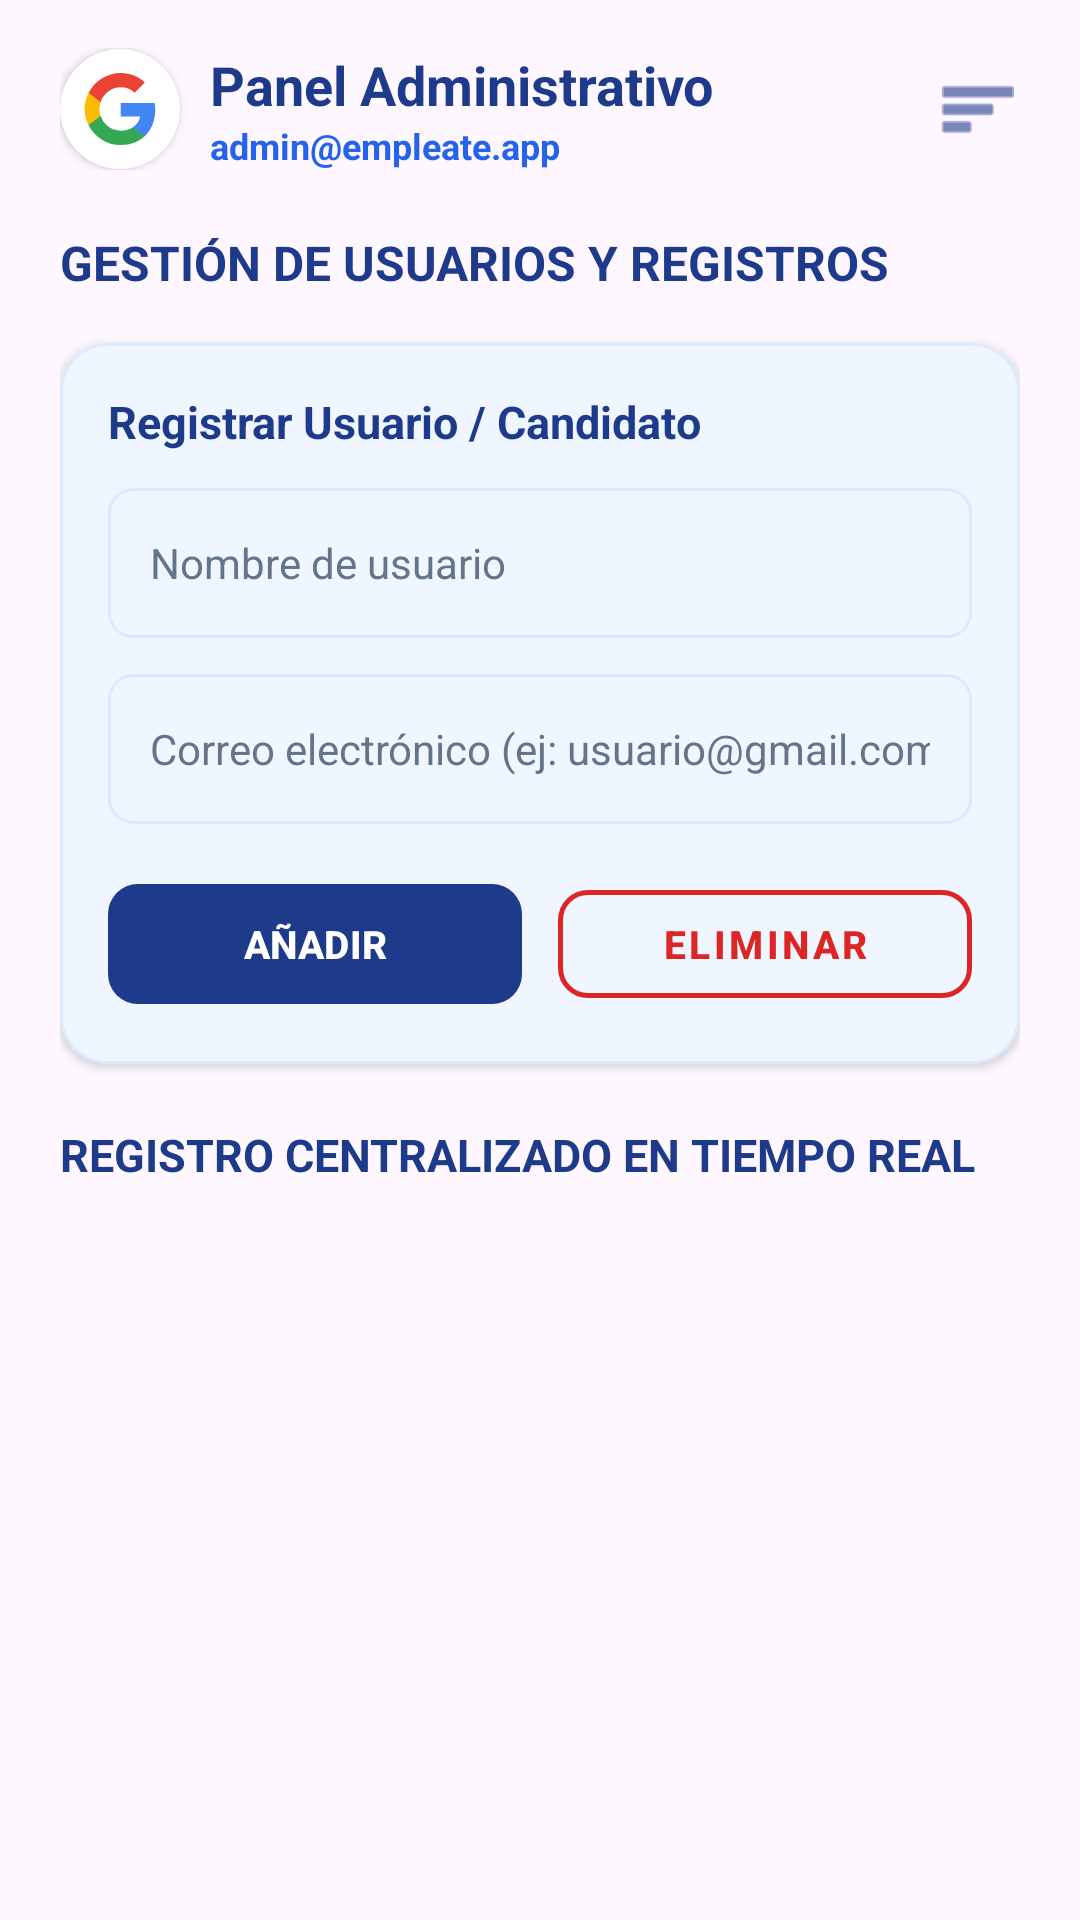

Android layout source for this screen:
<!-- AndroidManifest.xml: application theme Theme.App_empleate -->
<!-- res/layout/activity_admin_gestion_usuario.xml -->
<?xml version="1.0" encoding="utf-8"?>
<androidx.constraintlayout.widget.ConstraintLayout
    xmlns:android="http://schemas.android.com/apk/res/android"
    xmlns:app="http://schemas.android.com/apk/res-auto"
    xmlns:tools="http://schemas.android.com/tools"
    android:id="@+id/main"
    android:layout_width="match_parent"
    android:layout_height="match_parent"
    android:background="@drawable/bg_gradient"
    tools:context=".AdminGestionUsuarioActivity">

    
    <LinearLayout
        android:id="@+id/headerGestionUsuario"
        android:layout_width="match_parent"
        android:layout_height="wrap_content"
        android:orientation="horizontal"
        android:gravity="center_vertical"
        android:paddingHorizontal="20dp"
        android:paddingTop="16dp"
        android:paddingBottom="8dp"
        app:layout_constraintTop_toTopOf="parent">

        <androidx.cardview.widget.CardView
            android:layout_width="40dp"
            android:layout_height="40dp"
            app:cardCornerRadius="20dp"
            app:cardElevation="2dp"
            app:cardBackgroundColor="#FFFFFF"
            android:layout_marginEnd="10dp">

            <ImageView
                android:layout_width="match_parent"
                android:layout_height="match_parent"
                android:contentDescription="Admin"
                android:padding="8dp"
                android:scaleType="fitCenter"
                android:src="@drawable/ic_google" />
        </androidx.cardview.widget.CardView>

        <LinearLayout
            android:layout_width="0dp"
            android:layout_height="wrap_content"
            android:layout_weight="1"
            android:orientation="vertical">

            <TextView
                android:layout_width="wrap_content"
                android:layout_height="wrap_content"
                android:text="Panel Administrativo"
                android:textColor="#1E3A8A"
                android:textSize="18sp"
                android:textStyle="bold" />

            <TextView
                android:id="@+id/tvAdminEmailHeader"
                android:layout_width="wrap_content"
                android:layout_height="wrap_content"
                android:text="admin@empleate.app"
                android:textColor="#2563EB"
                android:textSize="12sp"
                android:textStyle="bold" />
        </LinearLayout>

        <ImageView
            android:id="@+id/btnMenuGestionUsuario"
            android:layout_width="28dp"
            android:layout_height="28dp"
            android:contentDescription="Menú"
            android:src="@android:drawable/ic_menu_sort_by_size"
            app:tint="#1E3A8A"
            android:clickable="true"
            android:focusable="true"/>
    </LinearLayout>

    <ScrollView
        android:layout_width="match_parent"
        android:layout_height="0dp"
        android:fillViewport="true"
        app:layout_constraintTop_toBottomOf="@+id/headerGestionUsuario"
        app:layout_constraintBottom_toBottomOf="parent">

        <LinearLayout
            android:layout_width="match_parent"
            android:layout_height="wrap_content"
            android:orientation="vertical"
            android:paddingHorizontal="20dp"
            android:paddingTop="12dp"
            android:paddingBottom="32dp">

            <TextView
                android:layout_width="match_parent"
                android:layout_height="wrap_content"
                android:text="GESTIÓN DE USUARIOS Y REGISTROS"
                android:textColor="#1E3A8A"
                android:textSize="16sp"
                android:textStyle="bold"
                android:layout_marginBottom="16dp" />

            
            <com.google.android.material.card.MaterialCardView
                android:layout_width="match_parent"
                android:layout_height="wrap_content"
                android:layout_marginBottom="20dp"
                app:cardCornerRadius="16dp"
                app:cardElevation="2dp"
                app:cardBackgroundColor="#EFF6FF"
                app:strokeColor="#DBEAFE"
                app:strokeWidth="1dp">

                <LinearLayout
                    android:layout_width="match_parent"
                    android:layout_height="wrap_content"
                    android:orientation="vertical"
                    android:padding="16dp">

                    <TextView
                        android:layout_width="match_parent"
                        android:layout_height="wrap_content"
                        android:text="Registrar Usuario / Candidato"
                        android:textColor="#1E3A8A"
                        android:textSize="15sp"
                        android:textStyle="bold"
                        android:layout_marginBottom="12dp" />

                    <EditText
                        android:id="@+id/etNombreGestion"
                        android:layout_width="match_parent"
                        android:layout_height="50dp"
                        android:layout_marginBottom="12dp"
                        android:background="@drawable/bg_input"
                        android:hint="Nombre de usuario"
                        android:inputType="textPersonName"
                        android:paddingStart="14dp"
                        android:paddingEnd="14dp"
                        android:textColor="#1E293B"
                        android:textColorHint="#64748B"
                        android:textSize="14sp" />

                    <EditText
                        android:id="@+id/etCorreoGestion"
                        android:layout_width="match_parent"
                        android:layout_height="50dp"
                        android:layout_marginBottom="16dp"
                        android:background="@drawable/bg_input"
                        android:hint="Correo electrónico (ej: usuario@gmail.com)"
                        android:inputType="textEmailAddress"
                        android:paddingStart="14dp"
                        android:paddingEnd="14dp"
                        android:textColor="#1E293B"
                        android:textColorHint="#64748B"
                        android:textSize="14sp" />

                    <LinearLayout
                        android:layout_width="match_parent"
                        android:layout_height="wrap_content"
                        android:orientation="horizontal">

                        <com.google.android.material.button.MaterialButton
                            android:id="@+id/btnAñadirUsuario"
                            android:layout_width="0dp"
                            android:layout_height="48dp"
                            android:layout_weight="1"
                            android:layout_marginEnd="6dp"
                            android:text="AÑADIR"
                            android:textColor="#FFFFFF"
                            android:textSize="13sp"
                            android:textStyle="bold"
                            app:backgroundTint="#1E3A8A"
                            app:cornerRadius="10dp" />

                        <com.google.android.material.button.MaterialButton
                            android:id="@+id/btnEliminarUsuario"
                            style="@style/Widget.MaterialComponents.Button.OutlinedButton"
                            android:layout_width="0dp"
                            android:layout_height="48dp"
                            android:layout_weight="1"
                            android:layout_marginStart="6dp"
                            android:text="ELIMINAR"
                            android:textColor="#DC2626"
                            android:textSize="13sp"
                            android:textStyle="bold"
                            app:strokeColor="#DC2626"
                            app:strokeWidth="1.5dp"
                            app:cornerRadius="10dp" />
                    </LinearLayout>
                </LinearLayout>
            </com.google.android.material.card.MaterialCardView>

            
            <TextView
                android:layout_width="match_parent"
                android:layout_height="wrap_content"
                android:text="REGISTRO CENTRALIZADO EN TIEMPO REAL"
                android:textColor="#1E3A8A"
                android:textSize="15sp"
                android:textStyle="bold"
                android:layout_marginBottom="12dp" />

            <LinearLayout
                android:id="@+id/containerLogsAdmin"
                android:layout_width="match_parent"
                android:layout_height="wrap_content"
                android:orientation="vertical" />

        </LinearLayout>
    </ScrollView>
</androidx.constraintlayout.widget.ConstraintLayout>
<!-- resources referenced by this layout -->
<resources>
  <!-- drawable bg_input (drawable) -->
  <?xml version="1.0" encoding="utf-8"?>
  <shape xmlns:android="http://schemas.android.com/apk/res/android">
      <solid android:color="#EFF6FF" />
      <corners android:radius="8dp" />
      <stroke android:width="1dp" android:color="#DBEAFE" />
  </shape>
  <!-- drawable ic_google (drawable) -->
  <?xml version="1.0" encoding="utf-8"?>
  <vector xmlns:android="http://schemas.android.com/apk/res/android"
      android:width="24dp"
      android:height="24dp"
      android:viewportWidth="24"
      android:viewportHeight="24">
      <path
          android:fillColor="#4285F4"
          android:pathData="M23.745,12.27c0,-0.79 -0.07,-1.54 -0.19,-2.27h-11.3v4.51h6.47c-0.29,1.48 -1.14,2.73 -2.4,3.58v3h3.86c2.26,-2.09 3.56,-5.17 3.56,-8.82z" />
      <path
          android:fillColor="#34A853"
          android:pathData="M12.255,24c3.24,0 5.95,-1.08 7.93,-2.91l-3.86,-3c-1.08,0.72 -2.45,1.16 -4.07,1.16 -3.13,0 -5.78,-2.11 -6.73,-4.96h-3.98v3.09C3.515,21.3 7.565,24 12.255,24z" />
      <path
          android:fillColor="#FBBC05"
          android:pathData="M5.525,14.29c-0.25,-0.72 -0.38,-1.49 -0.38,-2.29s0.14,-1.57 0.38,-2.29V6.62h-3.98a11.86,11.86 0,0 0,0 10.76l3.98,-3.09z" />
      <path
          android:fillColor="#EA4335"
          android:pathData="M12.255,4.75c1.77,0 3.35,0.61 4.6,1.8l3.42,-3.42C18.205,1.19 15.495,0 12.255,0c-4.69,0 -8.74,2.7 -10.71,6.62l3.98,3.09c0.95,-2.85 3.6,-4.96 6.73,-4.96z" />
  </vector>
  <style name="Theme.App_empleate" parent="Base.Theme.App_empleate" />
  <style name="Base.Theme.App_empleate" parent="Theme.Material3.DayNight.NoActionBar">
          
          
      </style>
</resources>
